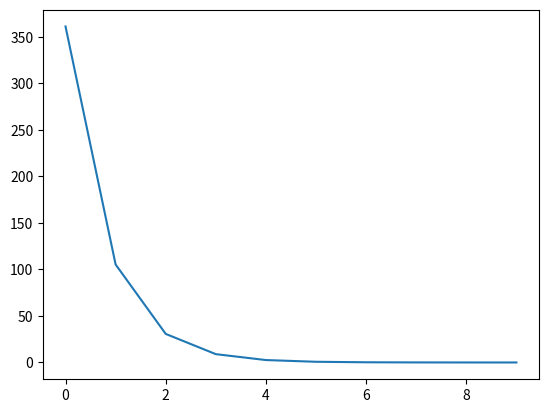

The script that saved this image:
"""
[redacted]
This file shows the basic working of perceptron.
In addition it uses a training method.
the script is easy for deep learning beginners
[email redacted]
"""
import numpy as np
#====================================================
def mse(y_true, y_pred):
    return np.mean(np.power(y_true - y_pred, 2))

def mse_prime(y_true, y_pred):
    n=len(y_true)
    err=-2 * (y_true-y_pred) / n
    return err

def forward_pass(inputs,weights):
    prediction=np.dot(inputs,weights)
    return prediction

def backward_pass(loss,inputs,weights,Y,Y_prime):
    learning_rate=0.01
    de_dw=mse_prime([Y],Y_prime)
    new_weights=weights-(inputs*learning_rate*de_dw)
    return new_weights

def train_perceptron(epochs,X_train,weights,Y_train):
    losses=[]
    for i in range(epochs):
        Y_prime = forward_pass(X_train, weights)
        loss = mse(Y, Y_prime)
        new_weights = backward_pass(loss, X_train, weights, Y_train, Y_prime)
        weights=new_weights
        print('Updated weights and loss  ',weights, loss)
        losses.append(loss)
    plot_loss(losses)

def plot_loss(losses):
    import matplotlib.pyplot as plt
    plt.plot(losses)
    plt.show()




if __name__=="__main__":
    inputs=np.array([4,5,6])
    weights=np.array([2,1,3])
    Y=50
    train_perceptron(epochs=10,X_train=inputs, weights=weights, Y_train=Y)

